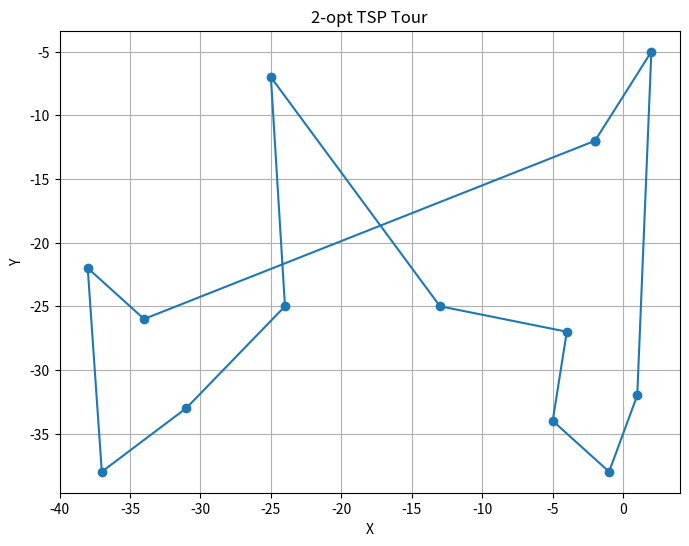

Write Python code to recreate this figure.
import math
import random

import matplotlib.pyplot as plt


def generate_points(low: int, high: int, point_num: int) -> tuple[list[tuple[float, float]], list[list[float]]]:
    """Generate a cost matrix for 2D Cartesian points."""
    random.seed(42)  # For reproducibility
    locations: list[tuple[float, float]] = [
        (random.randint(low, high), random.randint(low, high)) for _ in range(point_num)
    ]
    cost_list: list[list[float]] = []
    for location in locations:
        each_cost: list[float] = [
            math.sqrt((location[0] - dest[0]) ** 2 + (location[1] - dest[1]) ** 2) for dest in locations
        ]
        cost_list.append(each_cost)
    return locations, cost_list


def total_distance(tour: list[int], cost_matrix: list[list[float]]) -> float:
    """Calculate the total distance of the tour."""
    return sum(cost_matrix[tour[i]][tour[(i + 1) % len(tour)]] for i in range(len(tour)))


def two_opt(tour: list[int], cost_matrix: list[list[float]]) -> list[int]:
    """2-opt algorithm to improve the tour."""
    improved = True
    while improved:
        improved = False
        for i in range(1, len(tour) - 2):
            for j in range(i + 1, len(tour)):
                if j - i == 1:
                    continue
                new_tour = tour[:i] + tour[i:j][::-1] + tour[j:]
                if total_distance(new_tour, cost_matrix) < total_distance(tour, cost_matrix):
                    tour = new_tour
                    improved = True
        if not improved:
            break
    return tour


def plot_tour(locations: list[tuple[float, float]], tour: list[int]):
    """Plot the tour."""
    x = [locations[i][0] for i in tour + [tour[0]]]
    y = [locations[i][1] for i in tour + [tour[0]]]
    plt.figure(figsize=(8, 6))
    plt.plot(x, y, "o-")
    plt.title("2-opt TSP Tour")
    plt.xlabel("X")
    plt.ylabel("Y")
    plt.grid(True)
    plt.show()


# Main execution
if __name__ == "__main__":
    low_point: int = random.randint(-100, -1)
    high_point: int = random.randint(1, 100)
    point_num: int = random.randint(2, 15)
    locations, cost_matrix = generate_points(low_point, high_point, point_num)
    initial_tour: list[int] = list(range(point_num))
    random.shuffle(initial_tour)
    optimized_tour: list[int] = two_opt(initial_tour, cost_matrix)

    # Printing results
    print("Lowest Axis Coordinate: %i" % low_point)
    print("Highest Axis Coordinate: %i" % high_point)
    print("Number of points: %i" % point_num)
    print("Initial tour:", initial_tour)
    print("Initial distance:", total_distance(initial_tour, cost_matrix))
    print("Optimized distance:", total_distance(optimized_tour, cost_matrix))
    plot_tour(locations, optimized_tour)
